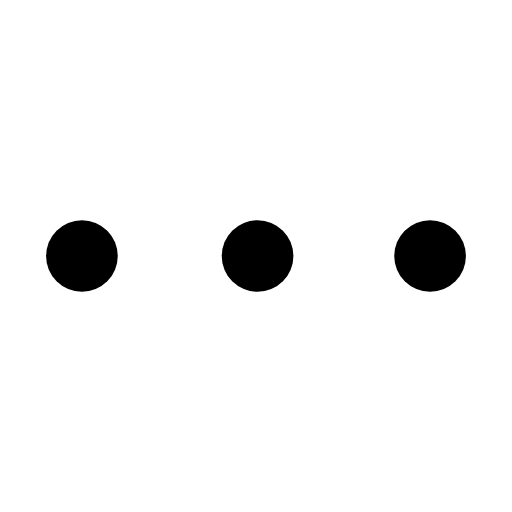
t = 0.00 s
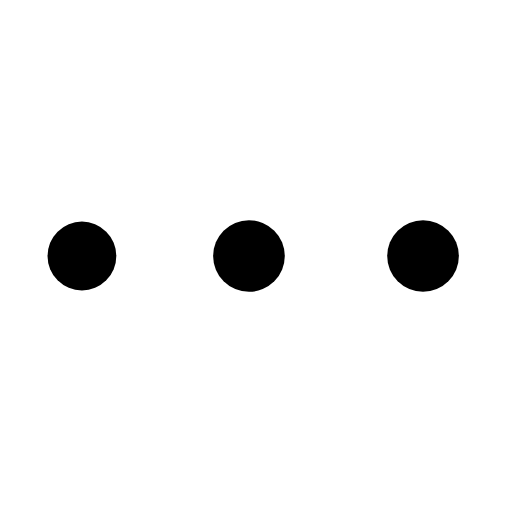
t = 0.29 s
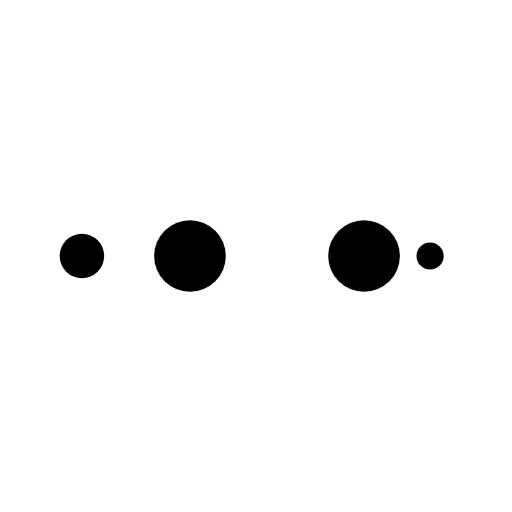
t = 0.48 s
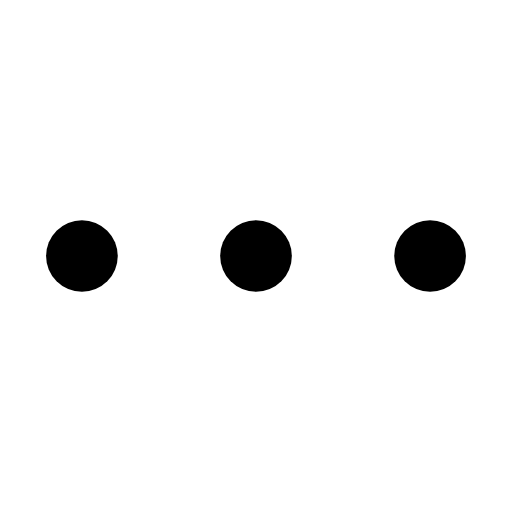
t = 0.77 s
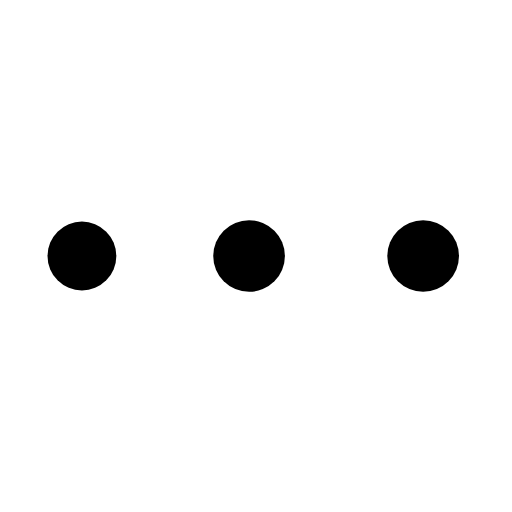
t = 1.06 s
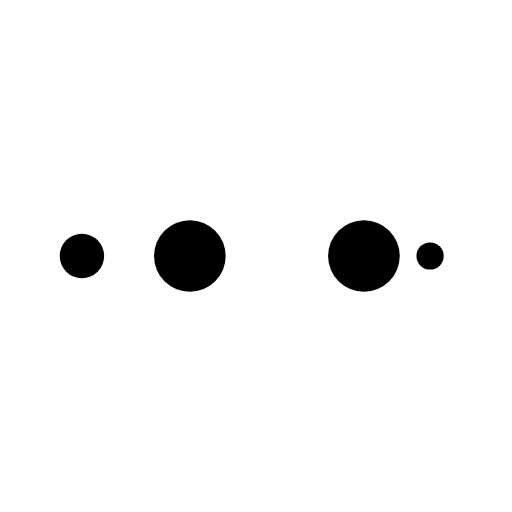
t = 1.25 s

The animated SVG that drew these frames (rendered in a browser with its animation timeline set to each time). Animation: 10 SMIL elements (animate=10); one cycle of 1.54 s, repeats indefinitely.

<?xml version="1.0" encoding="utf-8"?>
<svg xmlns="http://www.w3.org/2000/svg" xmlns:xlink="http://www.w3.org/1999/xlink" style="margin: auto; background: none; display: block; shape-rendering: auto;" width="144px" height="144px" viewBox="0 0 100 100" preserveAspectRatio="xMidYMid">
<circle cx="84" cy="50" r="4.27854" fill="#000000">
    <animate attributeName="r" repeatCount="indefinite" dur="0.3846153846153846s" calcMode="spline" keyTimes="0;1" values="7;0" keySplines="0 0.5 0.5 1" begin="0s"></animate>
    <animate attributeName="fill" repeatCount="indefinite" dur="1.5384615384615383s" calcMode="discrete" keyTimes="0;0.25;0.5;0.75;1" values="#000000;#000000;#000000;#000000;#000000" begin="0s"></animate>
</circle><circle cx="16" cy="50" r="2.72101" fill="#000000">
  <animate attributeName="r" repeatCount="indefinite" dur="1.5384615384615383s" calcMode="spline" keyTimes="0;0.25;0.5;0.75;1" values="0;0;7;7;7" keySplines="0 0.5 0.5 1;0 0.5 0.5 1;0 0.5 0.5 1;0 0.5 0.5 1" begin="0s"></animate>
  <animate attributeName="cx" repeatCount="indefinite" dur="1.5384615384615383s" calcMode="spline" keyTimes="0;0.25;0.5;0.75;1" values="16;16;16;50;84" keySplines="0 0.5 0.5 1;0 0.5 0.5 1;0 0.5 0.5 1;0 0.5 0.5 1" begin="0s"></animate>
</circle><circle cx="29.2163" cy="50" r="7" fill="#000000">
  <animate attributeName="r" repeatCount="indefinite" dur="1.5384615384615383s" calcMode="spline" keyTimes="0;0.25;0.5;0.75;1" values="0;0;7;7;7" keySplines="0 0.5 0.5 1;0 0.5 0.5 1;0 0.5 0.5 1;0 0.5 0.5 1" begin="-0.3846153846153846s"></animate>
  <animate attributeName="cx" repeatCount="indefinite" dur="1.5384615384615383s" calcMode="spline" keyTimes="0;0.25;0.5;0.75;1" values="16;16;16;50;84" keySplines="0 0.5 0.5 1;0 0.5 0.5 1;0 0.5 0.5 1;0 0.5 0.5 1" begin="-0.3846153846153846s"></animate>
</circle><circle cx="63.2163" cy="50" r="7" fill="#000000">
  <animate attributeName="r" repeatCount="indefinite" dur="1.5384615384615383s" calcMode="spline" keyTimes="0;0.25;0.5;0.75;1" values="0;0;7;7;7" keySplines="0 0.5 0.5 1;0 0.5 0.5 1;0 0.5 0.5 1;0 0.5 0.5 1" begin="-0.7692307692307692s"></animate>
  <animate attributeName="cx" repeatCount="indefinite" dur="1.5384615384615383s" calcMode="spline" keyTimes="0;0.25;0.5;0.75;1" values="16;16;16;50;84" keySplines="0 0.5 0.5 1;0 0.5 0.5 1;0 0.5 0.5 1;0 0.5 0.5 1" begin="-0.7692307692307692s"></animate>
</circle><circle cx="16" cy="50" r="0" fill="#000000">
  <animate attributeName="r" repeatCount="indefinite" dur="1.5384615384615383s" calcMode="spline" keyTimes="0;0.25;0.5;0.75;1" values="0;0;7;7;7" keySplines="0 0.5 0.5 1;0 0.5 0.5 1;0 0.5 0.5 1;0 0.5 0.5 1" begin="-1.1538461538461537s"></animate>
  <animate attributeName="cx" repeatCount="indefinite" dur="1.5384615384615383s" calcMode="spline" keyTimes="0;0.25;0.5;0.75;1" values="16;16;16;50;84" keySplines="0 0.5 0.5 1;0 0.5 0.5 1;0 0.5 0.5 1;0 0.5 0.5 1" begin="-1.1538461538461537s"></animate>
</circle>
<!-- [ldio] generated by https://loading.io/ --></svg>